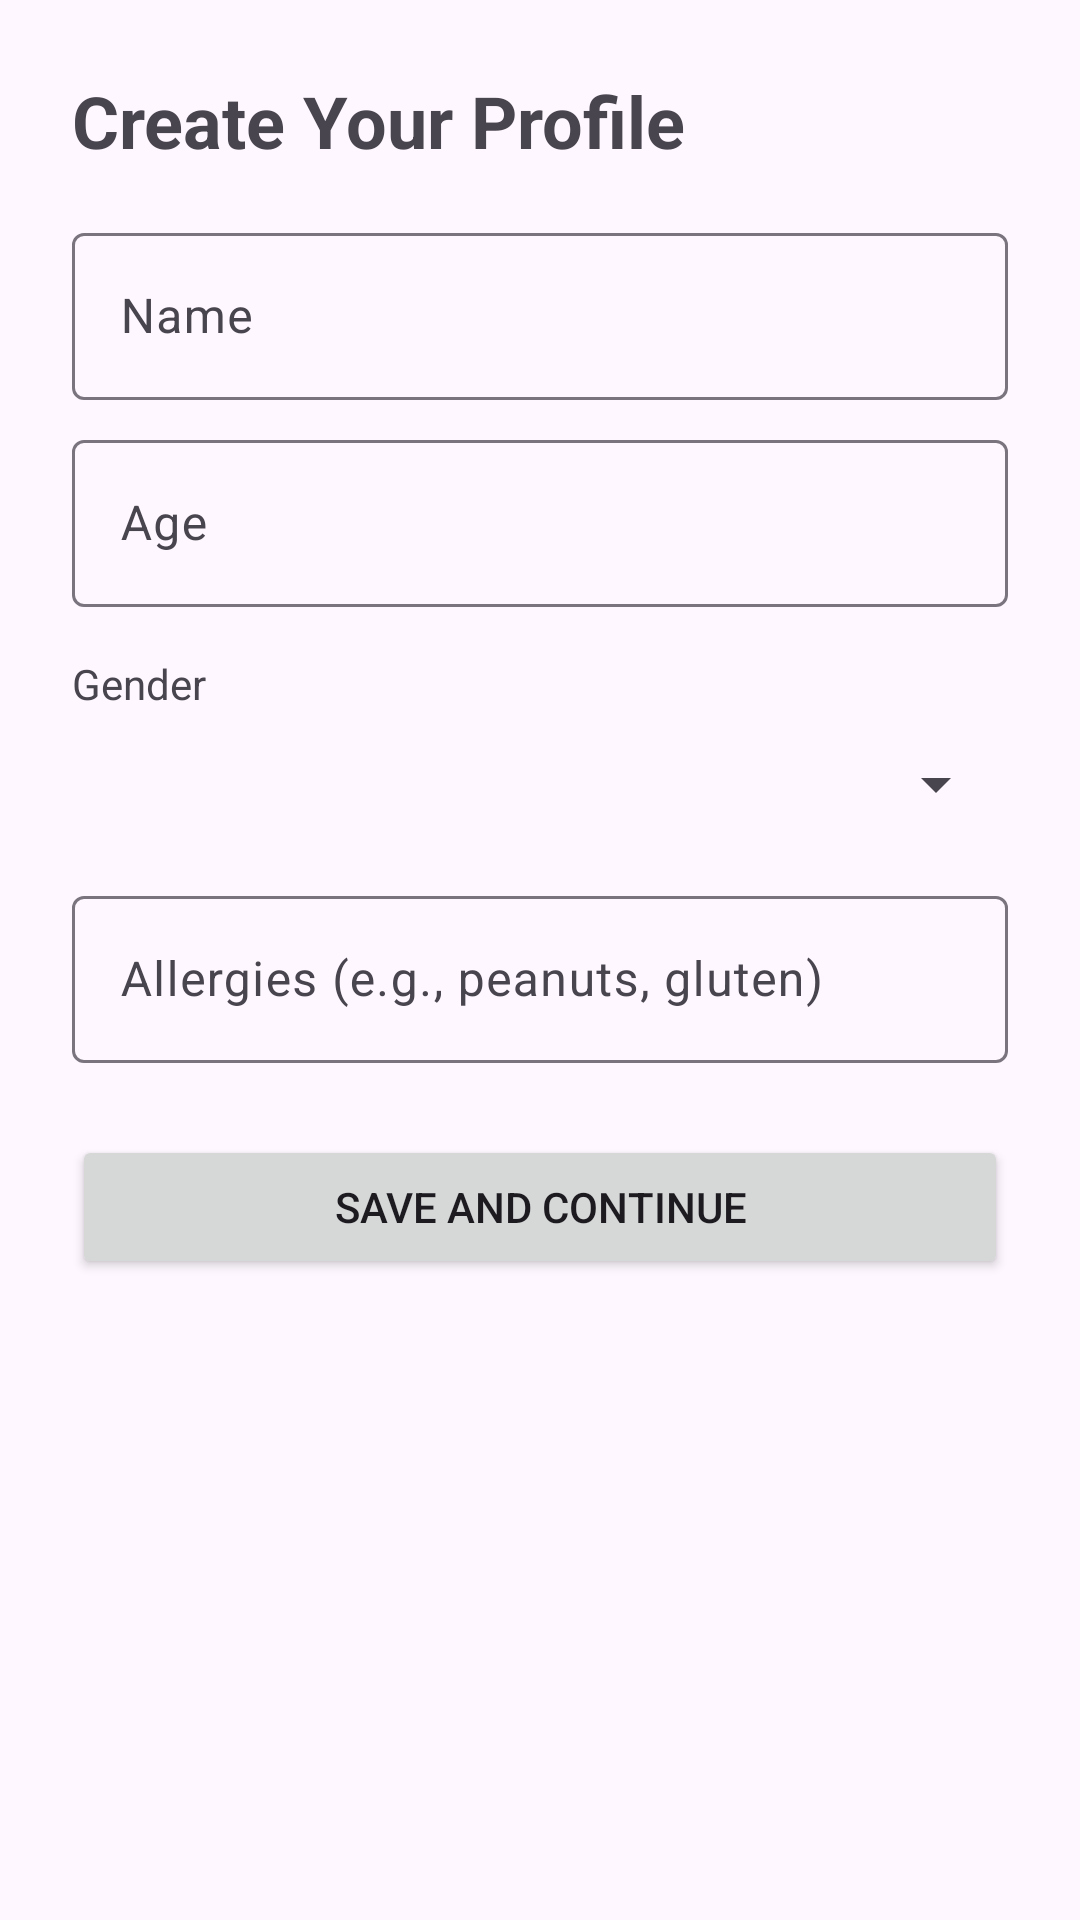

Write the Android layout XML for this screen, with the resource values it uses.
<!-- AndroidManifest.xml: application theme Theme.NutriScan -->
<!-- res/layout/activity_profile.xml -->
<?xml version="1.0" encoding="utf-8"?>
<ScrollView xmlns:android="http://schemas.android.com/apk/res/android"
    xmlns:app="http://schemas.android.com/apk/res-auto"
    xmlns:tools="http://schemas.android.com/tools"
    android:layout_width="match_parent"
    android:layout_height="match_parent"
    tools:context=".ProfileActivity">

    <LinearLayout
        android:layout_width="match_parent"
        android:layout_height="wrap_content"
        android:orientation="vertical"
        android:padding="24dp">

        <TextView
            android:layout_width="wrap_content"
            android:layout_height="wrap_content"
            android:text="Create Your Profile"
            android:textSize="24sp"
            android:textStyle="bold" />

        <com.google.android.material.textfield.TextInputLayout
            android:layout_width="match_parent"
            android:layout_height="wrap_content"
            android:layout_marginTop="16dp">

            <com.google.android.material.textfield.TextInputEditText
                android:id="@+id/name_edit_text"
                android:layout_width="match_parent"
                android:layout_height="wrap_content"
                android:hint="Name" />
        </com.google.android.material.textfield.TextInputLayout>

        <com.google.android.material.textfield.TextInputLayout
            android:layout_width="match_parent"
            android:layout_height="wrap_content"
            android:layout_marginTop="8dp">

            <com.google.android.material.textfield.TextInputEditText
                android:id="@+id/age_edit_text"
                android:layout_width="match_parent"
                android:layout_height="wrap_content"
                android:hint="Age"
                android:inputType="number" />
        </com.google.android.material.textfield.TextInputLayout>

        <TextView
            android:layout_width="wrap_content"
            android:layout_height="wrap_content"
            android:layout_marginTop="16dp"
            android:text="Gender" />

        <Spinner
            android:id="@+id/gender_spinner"
            android:layout_width="match_parent"
            android:layout_height="48dp" />

        <com.google.android.material.textfield.TextInputLayout
            android:layout_width="match_parent"
            android:layout_height="wrap_content"
            android:layout_marginTop="8dp">

            <com.google.android.material.textfield.TextInputEditText
                android:id="@+id/allergies_edit_text"
                android:layout_width="match_parent"
                android:layout_height="wrap_content"
                android:hint="Allergies (e.g., peanuts, gluten)" />
        </com.google.android.material.textfield.TextInputLayout>

        <Button
            android:id="@+id/save_profile_button"
            android:layout_width="match_parent"
            android:layout_height="wrap_content"
            android:layout_marginTop="24dp"
            android:text="Save and Continue" />

    </LinearLayout>
</ScrollView>
<!-- resources referenced by this layout -->
<resources>
  <style name="Theme.NutriScan" parent="Base.Theme.NutriScan" />
  <style name="Base.Theme.NutriScan" parent="Theme.Material3.DayNight.NoActionBar">
          
          <item name="colorPrimary">@color/my_primary</item>
          <item name="colorPrimaryVariant">@color/my_primary</item>
          <item name="colorOnPrimary">@color/white</item>
          <item name="colorSecondary">@color/my_secondary</item>
          <item name="colorSecondaryVariant">@color/my_secondary</item>
          <item name="colorOnSecondary">@color/black</item>
          <item name="android:statusBarColor">@color/my_primary</item>
  
      </style>
  <color name="my_primary">#F2661773</color>
  <color name="white">#FFFFFFFF</color>
  <color name="my_secondary">#7920D3</color>
  <color name="black">#FF000000</color>
</resources>
